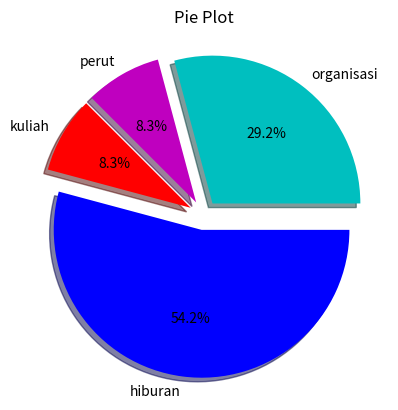

This chart was generated by the following Python code:
# -*- coding: utf-8 -*-
"""
Created on Mon Apr  8 21:08:22 2019

@author: HP
"""
from matplotlib import pyplot as plt

x=[2,4,6]
y=[1,3,5]

#plt.plot(x,y)
#plt.show
#line

#plt.bar([1,3,5,7,9],[50,40,70,80,20],
#label="Lamborghini",color='Y',width=.5)
#plt.bar([2,4,6,8,10],[80,20,20,50,60],
#label="VW", color='C',width=.5)
#plt.legend()
#plt.xlabel('Days')
#plt.ylabel('Distance (kms)')
#plt.title('Information')
#plt.show()
#bar

#population_age = [40,80,11,22,16,9,10,15,22,55,62,45,21,22,102,95,85,55,110,120,70,80,75,65,54,39,32,41,46,44]
#bins = [0,10,20,30,40,50,60,70,80,90,100]
#plt.hist(population_age, bins, histtype='bar', rwidth=0.8)
#plt.xlabel('age groups')
#plt.ylabel('Number of people')
#plt.title('Histogram')
#plt.show()
#histogram

#x = [1,1.5,2,2.5,3,3.5,3.6]
#y = [7.5,8,8.5,9,9.5,10,10.5]
 
#x1=[8,8.5,9,9.5,10,10.5,11]
#y1=[3,3.5,3.7,4,4.5,5,5.2]
 
#plt.scatter(x,y, label='Pendapatan Tinggi Tapi Penyimpanan Rendah',color='C')
#plt.scatter(x1,y1,label='Pendapatan Rendah Tapi Penyimpanan Tinggi',color='M')
#plt.xlabel('Pensimpanan dalam ratusan')
#plt.ylabel('Pendapatan dalam ribuan')
#plt.title('Diagram Titik')
#plt.legend()
#plt.show()
#scatter

#poe = [1,2,3,4,5,6,7]
  
#organisasi =[7,8,6,8,7,9,10]
#perut = [2,3,4,3,2,3,4]
#kuliah =[7,8,7,2,2,6,0]
#hiburan = [8,5,7,8,13,15,25]
  
#plt.plot([],[],color='m', label='organisasi', linewidth=5)
#plt.plot([],[],color='c', label='perut', linewidth=5)
#plt.plot([],[],color='r', label='kuliah', linewidth=5)
#plt.plot([],[],color='k', label='hiburan', linewidth=5)
  
#plt.stackplot(poe, organisasi,perut,kuliah,hiburan, colors=['k','c','r','m'])
  
#plt.xlabel('Hari')
#plt.ylabel('Berapa Lama')
#plt.title('Stack Plot')
#plt.legend()
#plt.show()
#stack plot

poe = [1,2,3,4,5,6,7]
 
organisasi =[7,8,6,11,7,8,9]
perut = [2,3,4,3,2,7,5]
kuliah =[7,8,7,2,2,4,2]
hiburan = [8,5,7,8,13,7,15]
slices = [7,2,2,13]
activities = ['organisasi','perut','kuliah','hiburan']
cols = ['c','m','r','b']
 
plt.pie(slices,
  labels=activities,
  colors=cols,
  startangle=0,
  shadow= True,
  explode=(0.1,0.1,0.1,0.1),
  autopct='%1.1f%%')
 
plt.title('Pie Plot')
plt.show()
#diagram Pie

#x = [1,2,3,4,5,6,7,8,9,10]
#y = [10,20,30,40,50,60,70,80,90,100]
#plt.subplot(221)#tinggi,lebar,urutan
#plt.plot(x, y)
#plt.subplot(222)
#plt.bar(x, y)
#plt.subplot(223)
#plt.hist(x, y)
#plt.subplot(224)
#plt.scatter(x, y)
#plt.show()
#subplot